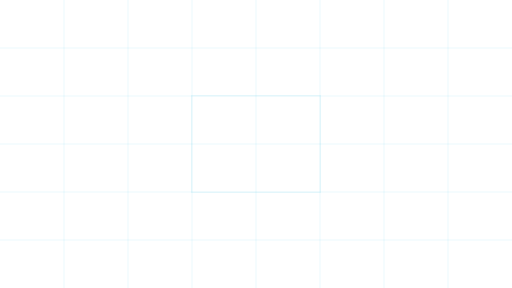
t = 0.00 s
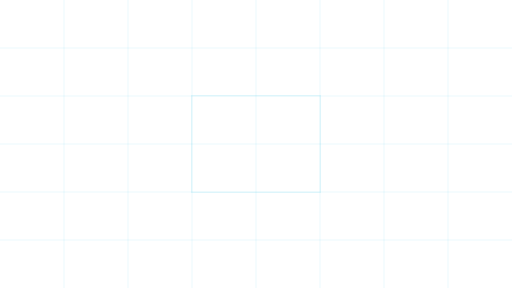
t = 2.10 s
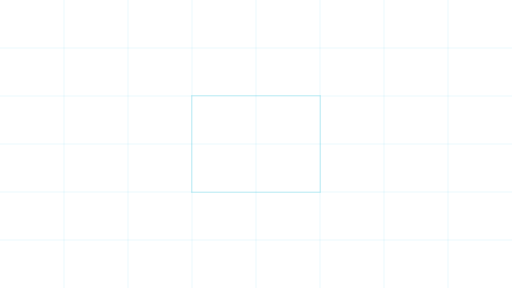
t = 4.20 s
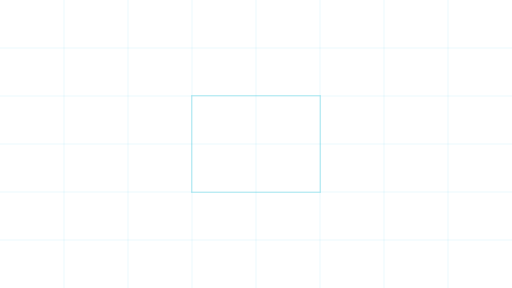
t = 6.30 s
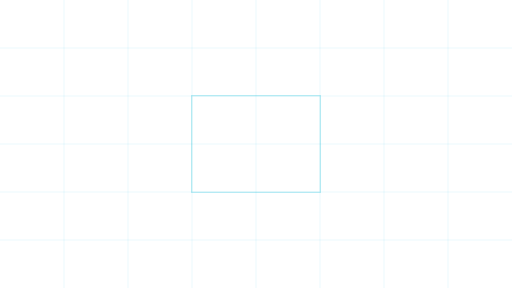
t = 8.40 s

The animated SVG that drew these frames (rendered in a browser with its animation timeline set to each time). Animation: 1 SMIL element (animate=1); frames cover the first 8.40 s, repeats indefinitely.

<svg xmlns="http://www.w3.org/2000/svg" viewBox="0 0 800 450" preserveAspectRatio="xMidYMid slice" aria-hidden="true">
  <rect width="800" height="450" fill="none"/>
  <g stroke="color-mix(in srgb, var(--forge-border, rgba(6,182,212,0.12)) 80%, transparent)" stroke-width="1.32" fill="none">
    <line x1="0" y1="75" x2="800" y2="75"/><line x1="0" y1="150" x2="800" y2="150"/><line x1="0" y1="225" x2="800" y2="225"/><line x1="0" y1="300" x2="800" y2="300"/><line x1="0" y1="375" x2="800" y2="375"/>
    <line x1="100" y1="0" x2="100" y2="450"/><line x1="200" y1="0" x2="200" y2="450"/><line x1="300" y1="0" x2="300" y2="450"/><line x1="400" y1="0" x2="400" y2="450"/><line x1="500" y1="0" x2="500" y2="450"/><line x1="600" y1="0" x2="600" y2="450"/><line x1="700" y1="0" x2="700" y2="450"/>
  </g>
  <rect x="299.5" y="149.5" width="201" height="151" fill="none" stroke="var(--forge-cyan, #06B6D4)" stroke-width="1.98" opacity="0.25">
    <animate attributeName="opacity" values="0.08;0.28;0.08" dur="16.8s" repeatCount="indefinite" calcMode="spline" keySplines="0.4 0 0.6 1;0.4 0 0.6 1" keyTimes="0;0.5;1"/>
  </rect>
</svg>
